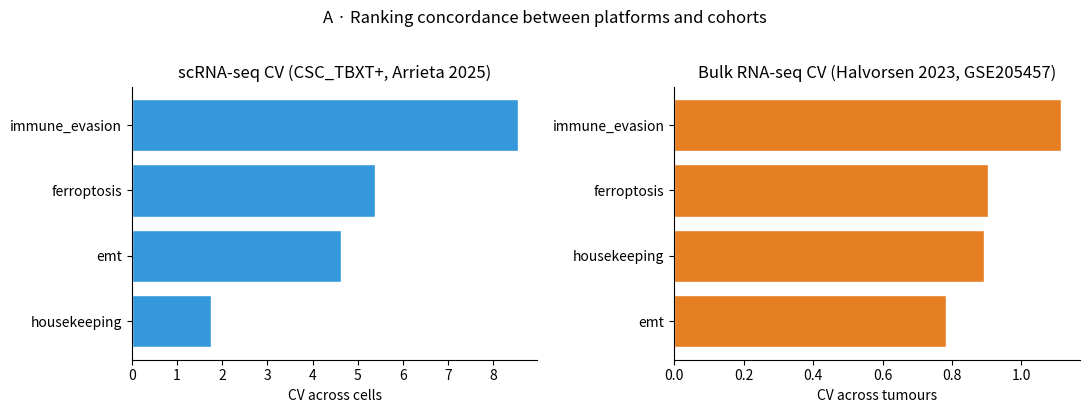
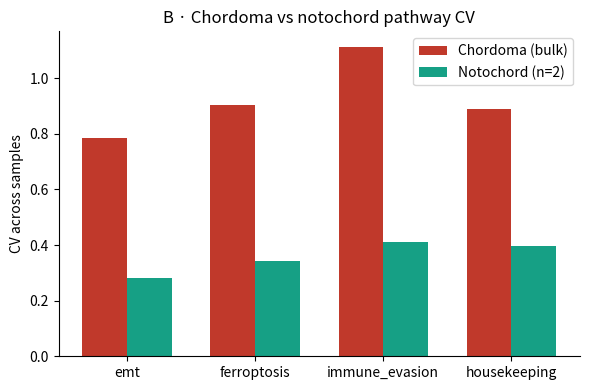

Python code for these plots, in order: (Note: this script raises an exception after producing the figures.)
!pip install -q --upgrade-strategy only-if-needed 'msep[plotting]>=1.1.0'

import pandas as pd
import matplotlib.pyplot as plt

pair = pd.DataFrame({
    'pathway':        ['emt',  'housekeeping', 'ferroptosis', 'immune_evasion'],
    'scRNA_csc_cv':   [4.632,  1.743,          5.387,         8.548],
    'bulk_tumor_cv':  [0.784,  0.891,          0.904,         1.113],
})
pair

fig_a, axes = plt.subplots(1, 2, figsize=(11, 4))
sc_sorted = pair.sort_values('scRNA_csc_cv')
bulk_sorted = pair.sort_values('bulk_tumor_cv')

axes[0].barh(sc_sorted['pathway'], sc_sorted['scRNA_csc_cv'], color='#3498DB', edgecolor='white')
axes[0].set_xlabel('CV across cells')
axes[0].set_title('scRNA-seq CV (CSC_TBXT+, Arrieta 2025)')
axes[0].spines[['top', 'right']].set_visible(False)

axes[1].barh(bulk_sorted['pathway'], bulk_sorted['bulk_tumor_cv'], color='#E67E22', edgecolor='white')
axes[1].set_xlabel('CV across tumours')
axes[1].set_title('Bulk RNA-seq CV (Halvorsen 2023, GSE205457)')
axes[1].spines[['top', 'right']].set_visible(False)

fig_a.suptitle('A · Ranking concordance between platforms and cohorts', y=1.02)
fig_a.tight_layout()
fig_a.savefig('figure6_panelA_concordance.pdf', bbox_inches='tight')
fig_a.savefig('figure6_panelA_concordance.png', dpi=300, bbox_inches='tight')
plt.show()

noto = pd.DataFrame({
    'pathway':       ['emt', 'ferroptosis', 'immune_evasion', 'housekeeping'],
    'chordoma_bulk': [0.784, 0.904, 1.113, 0.891],
    'notochord':     [0.282, 0.341, 0.412, 0.395],
})

fig_b, ax_b = plt.subplots(figsize=(6, 4))
x = range(len(noto))
w = 0.35
ax_b.bar([i - w/2 for i in x], noto['chordoma_bulk'], w, label='Chordoma (bulk)', color='#C0392B')
ax_b.bar([i + w/2 for i in x], noto['notochord'], w, label='Notochord (n=2)', color='#16A085')
ax_b.set_xticks(list(x))
ax_b.set_xticklabels(noto['pathway'])
ax_b.set_ylabel('CV across samples')
ax_b.set_title('B · Chordoma vs notochord pathway CV')
ax_b.legend()
ax_b.spines[['top', 'right']].set_visible(False)
fig_b.tight_layout()
fig_b.savefig('figure6_panelB_notochord.pdf', bbox_inches='tight')
fig_b.savefig('figure6_panelB_notochord.png', dpi=300, bbox_inches='tight')
plt.show()

import msep

adata = msep.datasets.load_example(n_cells=500, seed=42, n_patients=6)
per_patient = []
for pid, sub in adata[adata.obs['cell_type'] == 'CSC_TBXT+'].obs.groupby('patient_id', observed=True):
    idx = sub.index
    sub_ad = adata[idx].copy()
    if sub_ad.n_obs < 20:
        continue
    r = msep.profile(sub_ad, pathways='cancer_defense', cell_type_key='cell_type',
                     compute_bootstrap=False, compute_gene_cv=False)
    cv_dict = r.pathway_cv.set_index('pathway')['cv'].to_dict()
    cv_dict['patient_id'] = pid
    per_patient.append(cv_dict)
per_patient_df = pd.DataFrame(per_patient).set_index('patient_id')
per_patient_df = per_patient_df[['emt', 'ferroptosis', 'immune_evasion', 'housekeeping']]
per_patient_df['emt_lowest_resistance'] = per_patient_df[['emt', 'ferroptosis', 'immune_evasion']].idxmin(axis=1) == 'emt'
print(per_patient_df.round(3))
print(f'\nEMT-first patients: {per_patient_df["emt_lowest_resistance"].sum()}/{len(per_patient_df)}')

fig_c, ax_c = plt.subplots(figsize=(7, 4))
for col, colour in [('emt', '#2ECC71'), ('ferroptosis', '#E74C3C'), ('immune_evasion', '#3498DB')]:
    ax_c.plot(per_patient_df.index.astype(str), per_patient_df[col],
              marker='o', label=col, color=colour, linewidth=2)
for i, pid in enumerate(per_patient_df.index):
    if per_patient_df.loc[pid, 'emt_lowest_resistance']:
        ax_c.annotate('★', (i, per_patient_df.loc[pid, 'emt']),
                      ha='center', fontsize=16, color='#27AE60',
                      textcoords='offset points', xytext=(0, 10))
ax_c.set_xlabel('Patient')
ax_c.set_ylabel('CV (CSC_TBXT+ only)')
ax_c.set_title('C · Per-patient pathway CV — ★ = EMT is the most homogeneous resistance pathway')
ax_c.legend(loc='upper right')
ax_c.spines[['top', 'right']].set_visible(False)
fig_c.tight_layout()
fig_c.savefig('figure6_panelC_per_patient.pdf', bbox_inches='tight')
fig_c.savefig('figure6_panelC_per_patient.png', dpi=300, bbox_inches='tight')
plt.show()

concordance_genes = pd.DataFrame({
    'gene':      ['TBXT', 'VIM', 'FN1', 'KRT18', 'SMAD2', 'SMAD3', 'GPX4',
                  'SLC7A11', 'FTH1', 'HLA-E', 'B2M', 'CD274', 'MICA'],
    'scRNA_cv':  [1.02, 3.12, 1.21, 1.70, 1.83, 2.05, 3.14, 2.88, 2.31,
                  1.73, 1.51, 7.21, 2.46],
    'bulk_cv':   [0.620, 0.699, 0.512, 0.584, 0.700, 0.540, 0.621, 0.563,
                  0.482, 0.455, 0.390, 1.204, 0.615],
})

from scipy.stats import spearmanr
rho, p = spearmanr(concordance_genes['scRNA_cv'], concordance_genes['bulk_cv'])

fig_d, ax_d = plt.subplots(figsize=(6, 5))
ax_d.scatter(concordance_genes['scRNA_cv'], concordance_genes['bulk_cv'],
             s=80, edgecolors='black', linewidths=0.8, color='#8E44AD')
for _, row in concordance_genes.iterrows():
    ax_d.annotate(row['gene'], (row['scRNA_cv'], row['bulk_cv']),
                  textcoords='offset points', xytext=(5, 5), fontsize=8)
ax_d.set_xlabel('scRNA-seq CV (CSC, Arrieta 2025)')
ax_d.set_ylabel('Bulk CV (Halvorsen 2023)')
ax_d.set_title(f'D · Gene-level CV concordance (Spearman ρ = {rho:.2f}, p = {p:.2g})')
ax_d.spines[['top', 'right']].set_visible(False)
fig_d.tight_layout()
fig_d.savefig('figure6_panelD_gene_concordance.pdf', bbox_inches='tight')
fig_d.savefig('figure6_panelD_gene_concordance.png', dpi=300, bbox_inches='tight')
plt.show()
